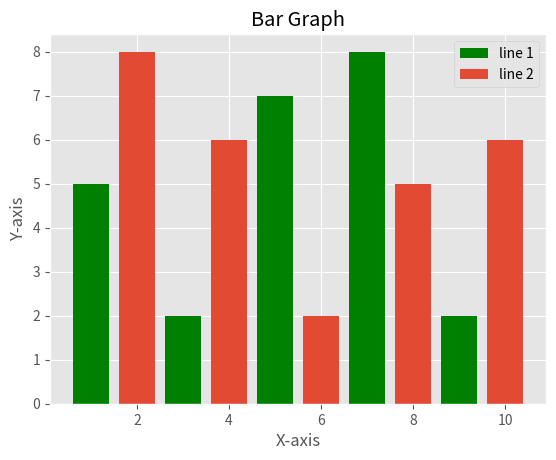

Write the Python code that produced this figure.
from matplotlib import pyplot as plt
from matplotlib import style
style.use("ggplot")

x= [1,3,5,7,9]
y= [5,2,7,8,2]

x1= [2,4,6,8,10]
y1= [8,6,2,5,6]

plt.bar(x,y,color='g',label="line 1")
plt.bar(x1,y1 ,label="line 2")
plt.title("Bar Graph")
plt.ylabel("Y-axis")
plt.xlabel("X-axis")
plt.legend()
plt.show()